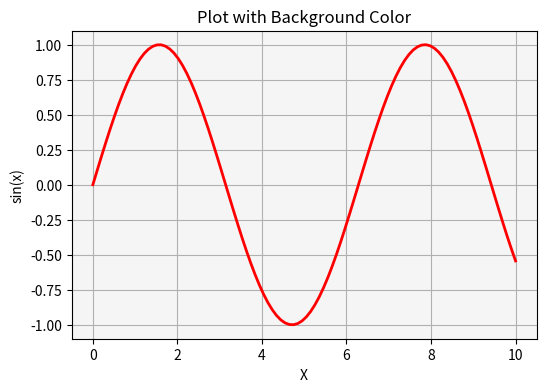

The script that saved this image:
import matplotlib.pyplot as plt
import numpy as np

x = np.linspace(0, 10, 100)
y = np.sin(x)

fig, ax = plt.subplots(figsize=(6,4))
ax.set_facecolor("#f5f5f5")  # light gray background
ax.plot(x, y, 'r-', linewidth=2)
ax.set_title("Plot with Background Color")
ax.set_xlabel("X")
ax.set_ylabel("sin(x)")
plt.grid(True)
plt.show()
